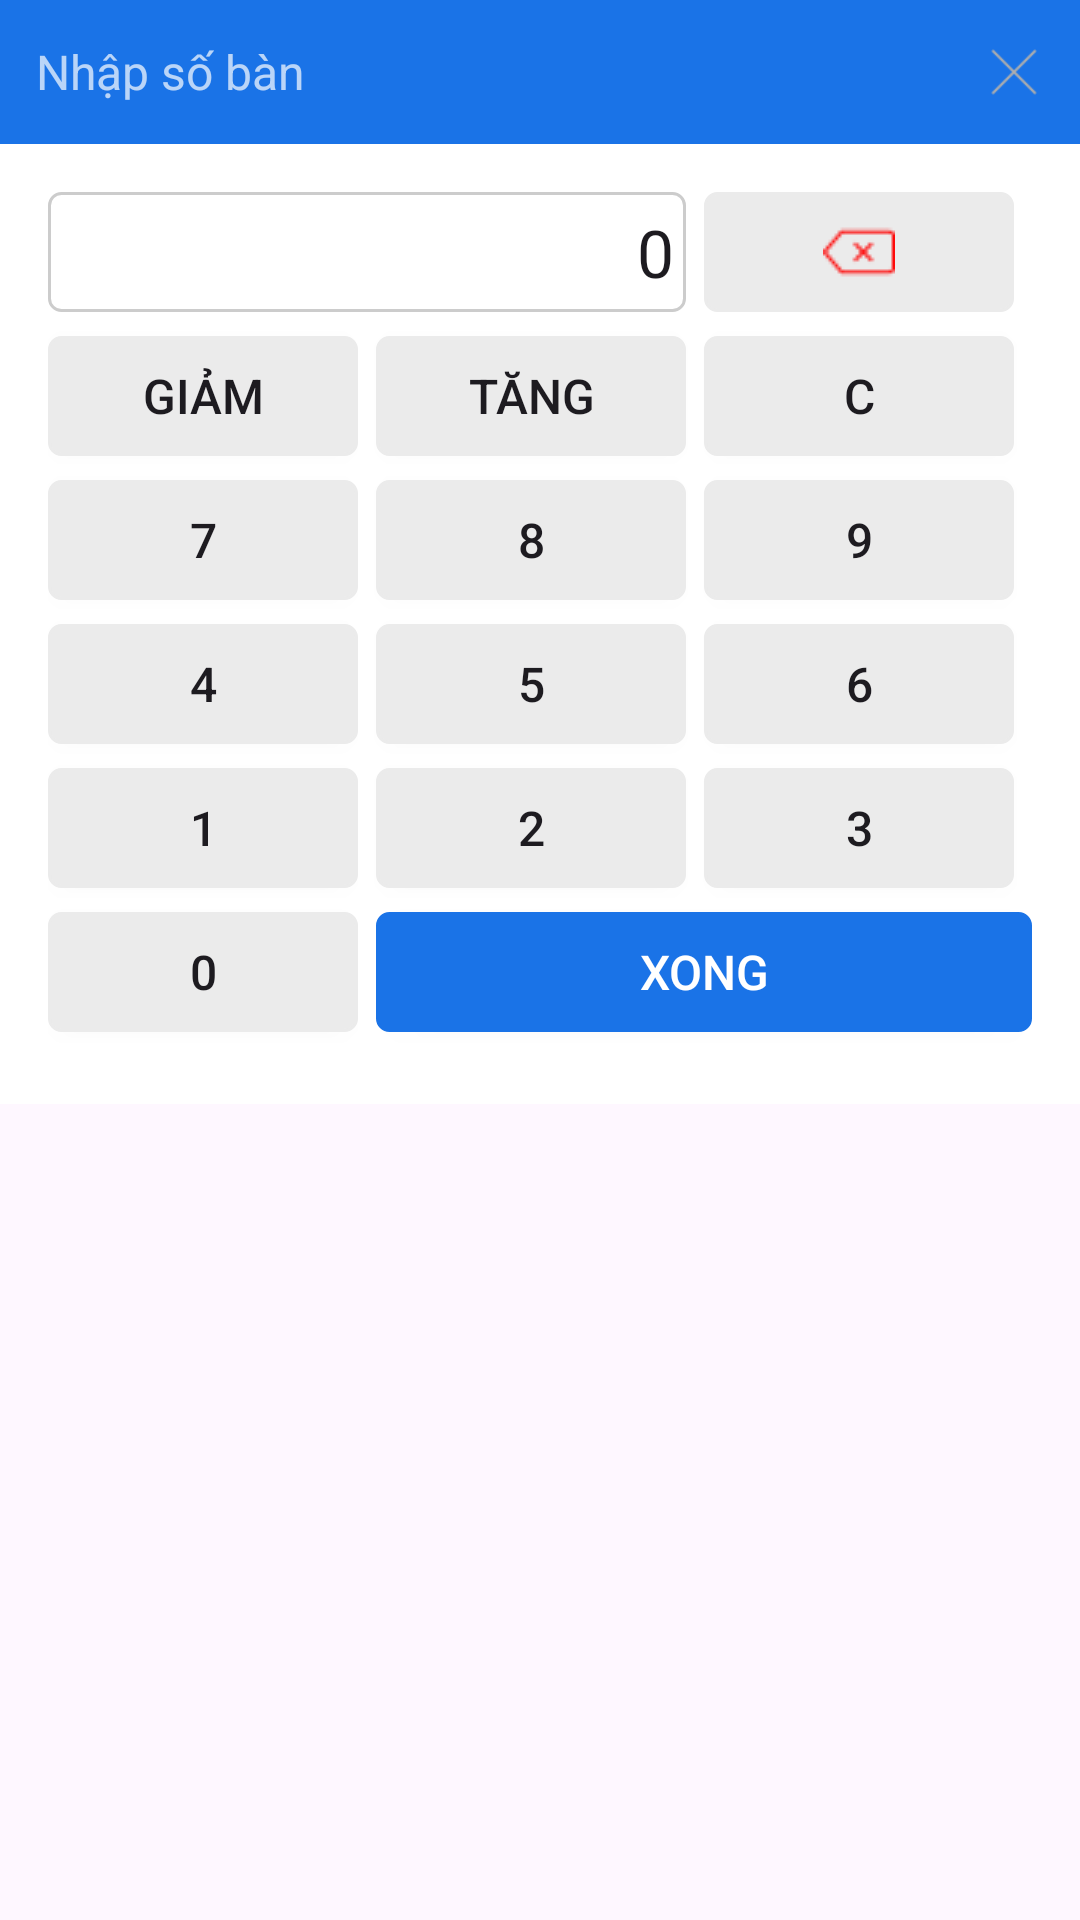

This screen was rendered from an Android layout file. Write that file and the resources it references.
<!-- AndroidManifest.xml: application theme Theme.App -->
<!-- res/layout/fragment_calculator_dialog_invoice.xml -->
<?xml version="1.0" encoding="utf-8"?>
<LinearLayout
    xmlns:android="http://schemas.android.com/apk/res/android"
    xmlns:tools="http://schemas.android.com/tools"
    android:layout_width="match_parent"
    android:layout_height="wrap_content"
    android:orientation="vertical">


    <LinearLayout
        style="@style/Calculator.Header"
        tools:ignore="UseCompoundDrawables">

        <TextView
            android:id="@+id/calculatorTitle"
            style="@style/Calculator.Header.Label"
            android:layout_width="wrap_content"
            android:text="Nhập số bàn"
            tools:ignore="HardcodedText" />

        <View
            android:layout_width="0dp"
            android:layout_height="wrap_content"
            android:layout_weight="1" />

        <ImageView
            android:id="@+id/btnCloseCalculator"
            style="@style/Calculator.Header.Button"
            android:importantForAccessibility="no"
            android:src="@drawable/ic_close"
            tools:ignore="ContentDescription,ImageContrastCheck" />

    </LinearLayout>


    <LinearLayout style="@style/Calculator.Body">

        <GridLayout
            android:id="@+id/gridButtons"
            style="@style/CalculatorGrid.Column3">

            <EditText
                android:id="@+id/tvDisplay"
                style="@style/Calculator_Value"
                android:importantForAutofill="no"
                android:text="0"
                tools:ignore="HardcodedText,LabelFor,TextFields" />


            <androidx.appcompat.widget.AppCompatImageButton
                style="@style/Calculator.Body.Button.Image"
                android:contentDescription="Xóa"
                android:src="@drawable/ic_remove"
                tools:ignore="HardcodedText,TouchTargetSizeCheck" />
            

            <androidx.appcompat.widget.AppCompatButton
                style="@style/Calculator.Body.Button.SmallerTextSize"
                android:text="Giảm"
                tools:ignore="HardcodedText,TouchTargetSizeCheck" />

            <androidx.appcompat.widget.AppCompatButton
                style="@style/Calculator.Body.Button.SmallerTextSize"
                android:text="Tăng"
                tools:ignore="HardcodedText,TouchTargetSizeCheck" />

            <androidx.appcompat.widget.AppCompatButton
                style="@style/Calculator.Body.Button"
                android:text="C"
                tools:ignore="HardcodedText,TouchTargetSizeCheck" />

            
            <androidx.appcompat.widget.AppCompatButton
                style="@style/Calculator.Body.Button"
                android:text="7"
                tools:ignore="HardcodedText,TouchTargetSizeCheck" />

            <androidx.appcompat.widget.AppCompatButton
                style="@style/Calculator.Body.Button"
                android:text="8"
                tools:ignore="HardcodedText,TouchTargetSizeCheck" />

            <androidx.appcompat.widget.AppCompatButton
                style="@style/Calculator.Body.Button"
                android:text="9"
                tools:ignore="HardcodedText,TouchTargetSizeCheck,VisualLintButtonSize" />

            
            <androidx.appcompat.widget.AppCompatButton
                style="@style/Calculator.Body.Button"
                android:text="4"
                tools:ignore="HardcodedText,TouchTargetSizeCheck" />

            <androidx.appcompat.widget.AppCompatButton
                style="@style/Calculator.Body.Button"
                android:text="5"
                tools:ignore="HardcodedText,TouchTargetSizeCheck" />

            <androidx.appcompat.widget.AppCompatButton
                style="@style/Calculator.Body.Button"
                android:text="6"
                tools:ignore="HardcodedText,TouchTargetSizeCheck" />

            
            <androidx.appcompat.widget.AppCompatButton
                style="@style/Calculator.Body.Button"
                android:text="1"
                tools:ignore="HardcodedText,TouchTargetSizeCheck" />

            <androidx.appcompat.widget.AppCompatButton
                style="@style/Calculator.Body.Button"
                android:text="2"
                tools:ignore="HardcodedText,TouchTargetSizeCheck" />

            <androidx.appcompat.widget.AppCompatButton
                style="@style/Calculator.Body.Button"
                android:text="3"
                tools:ignore="HardcodedText,TouchTargetSizeCheck" />

            
            <androidx.appcompat.widget.AppCompatButton
                style="@style/Calculator.Body.Button"
                android:text="0"
                tools:ignore="HardcodedText,TouchTargetSizeCheck,VisualLintButtonSize" />

            <androidx.appcompat.widget.AppCompatButton
                android:id="@+id/btnSubmitCalculator"
                style="@style/Calculator.Body.Button.Submit.Merge_2_Column.Grid3"
                android:text="Xong"
                tools:ignore="HardcodedText,TouchTargetSizeCheck" />

        </GridLayout>

    </LinearLayout>


</LinearLayout>
<!-- resources referenced by this layout -->
<resources>
  <style name="Calculator.Body">
          <item name="android:layout_width">match_parent</item>
          <item name="android:layout_height">wrap_content</item>
          <item name="android:orientation">vertical</item>
          <item name="android:background">#ffffffff</item>
          <item name="android:padding">16dp</item>
      </style>
  <style name="Calculator.Body.Button.Image" parent="Calculator.Body.Button">
          <item name="android:gravity">center</item>
      </style>
  <style name="Calculator.Body.Button.SmallerTextSize" parent="Calculator.Body.Button">
  
      </style>
  <style name="Calculator.Body.Button.Submit.Merge_2_Column.Grid3">
          <item name="android:layout_column">1</item>
      </style>
  <style name="Calculator.Header.Button" parent="BaseImage">
          <item name="android:layout_width">30dp</item>
          <item name="android:layout_height">30dp</item>
      </style>
  <style name="Calculator.Header.Label" parent="BaseText">
          <item name="android:textSize">16sp</item>
      </style>
  <style name="CalculatorGrid.Column3">
          <item name="android:columnCount">3</item>
      </style>
  <style name="Theme.App" parent="Base.Theme.App" />
  <style name="BaseButton" parent="RemovePaddingAndMargin">
          <item name="android:layout_width">wrap_content</item>
          <item name="android:layout_height">wrap_content</item>
          <item name="android:background">@drawable/radius_block</item>
      </style>
  <!-- drawable rounded_border_gray (drawable) -->
  <?xml version="1.0" encoding="utf-8"?>
  <shape
      xmlns:android="http://schemas.android.com/apk/res/android"
      android:shape="rectangle">
      <solid android:color="@android:color/white" />
      <corners android:radius="4dp" />
      <stroke android:width="1dp" android:color="@color/gray" />
  </shape>
  <color name="gray_80">#EBEBEB</color>
  <style name="BaseImage" parent="RemovePaddingAndMargin">
          <item name="android:background">@android:color/transparent</item>
          <item name="contentDescription">@string/content_description</item>
      </style>
  <style name="BaseText" parent="RemovePaddingAndMargin">
          <item name="android:textSize">16sp</item>
          <item name="android:layout_width">wrap_content</item>
          <item name="android:layout_height">wrap_content</item>
      </style>
  <!-- drawable edittext_border (drawable) -->
  <?xml version="1.0" encoding="utf-8"?>
  <shape xmlns:android="http://schemas.android.com/apk/res/android"
      android:shape="rectangle" >
  
      
      <stroke
          android:width="1dp"
          android:color="@color/gray" />
  
      <solid android:color="#FFFFFFFF" />
  
      <corners android:radius="4dp" />
  
  
  </shape>
  <style name="Base.Theme.App" parent="Theme.Material3.DayNight.NoActionBar">
          
          
      </style>
  <style name="RemovePaddingAndMargin">
          <item name="android:layout_marginTop">0dp</item>
          <item name="android:layout_marginBottom">0dp</item>
          <item name="android:layout_marginStart">0dp</item>
          <item name="android:layout_marginEnd">0dp</item>
          <item name="android:paddingTop">0dp</item>
          <item name="android:paddingBottom">0dp</item>
          <item name="android:paddingStart">0dp</item>
          <item name="android:paddingEnd">0dp</item>
      </style>
  <!-- drawable radius_block (drawable) -->
  <?xml version="1.0" encoding="utf-8"?>
  <shape
      xmlns:android="http://schemas.android.com/apk/res/android"
      android:shape="rectangle">
  
      <solid android:color="@color/white" />
      <corners android:radius="4dp" />
  </shape>
  <color name="gray">#FFCCCCCC</color>
  <string name="content_description">No</string>
  <color name="white">#FFFFFFFF</color>
</resources>
